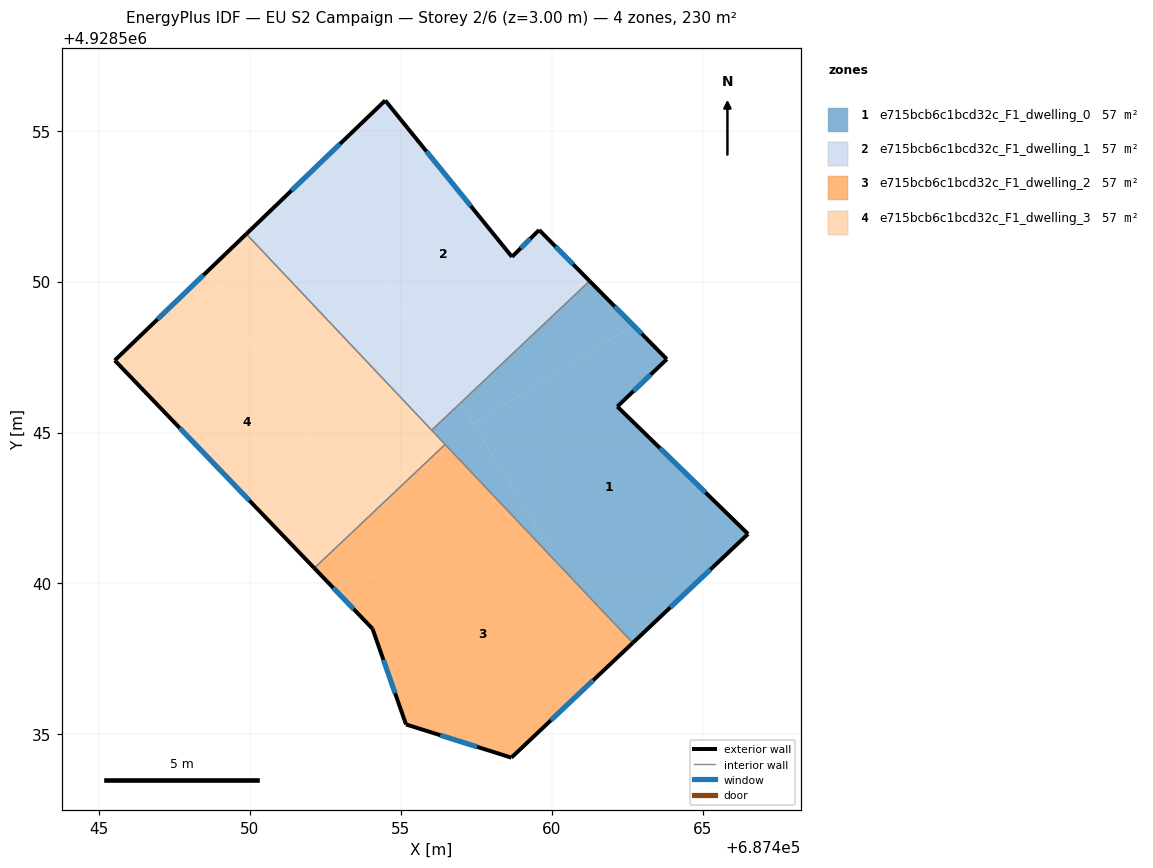
=== STOREY PLAN SPEC (per zone: floor XY polygon, exterior-wall plan segments, windows/doors) ===
zone 1: e715bcb6c1bcd32c_F1_dwelling_0  (57.4 m²)
  floor: (687463.82, 4928547.43) (687462.18, 4928545.86) (687466.51, 4928541.64) (687462.69, 4928538.03) (687460.33, 4928540.52) (687457.40, 4928545.29) (687462.71, 4928548.55)
  floor: (687461.26, 4928550.02) (687462.71, 4928548.55) (687457.40, 4928545.29) (687456.98, 4928545.98)
  floor: (687456.98, 4928545.98) (687460.33, 4928540.52) (687456.03, 4928545.08)
  exterior wall: (687463.82, 4928547.43) – (687461.26, 4928550.02)  [3.6 m]
    window: (687462.98, 4928548.27) – (687462.09, 4928549.18)  [1.3 m²]
  exterior wall: (687462.18, 4928545.86) – (687463.82, 4928547.43)  [2.3 m]
    window: (687462.71, 4928546.37) – (687463.28, 4928546.92)  [0.8 m²]
  exterior wall: (687466.51, 4928541.64) – (687462.18, 4928545.86)  [6.0 m]
    window: (687465.10, 4928543.01) – (687463.58, 4928544.49)  [2.2 m²]
  exterior wall: (687462.69, 4928538.03) – (687466.51, 4928541.64)  [5.3 m]
    window: (687463.93, 4928539.21) – (687465.26, 4928540.47)  [1.9 m²]
  interior walls: 3
zone 2: e715bcb6c1bcd32c_F1_dwelling_1  (57.4 m²)
  floor: (687459.59, 4928551.71) (687461.26, 4928550.02) (687456.98, 4928545.98) (687452.18, 4928553.78) (687454.49, 4928556.00) (687458.69, 4928550.82)
  floor: (687452.18, 4928553.78) (687456.98, 4928545.98) (687456.03, 4928545.08) (687449.88, 4928551.58)
  exterior wall: (687459.59, 4928551.71) – (687458.69, 4928550.82)  [1.3 m]
    window: (687459.29, 4928551.42) – (687458.98, 4928551.11)  [0.5 m²]
  exterior wall: (687461.26, 4928550.02) – (687459.59, 4928551.71)  [2.4 m]
    window: (687460.71, 4928550.57) – (687460.13, 4928551.16)  [0.9 m²]
  exterior wall: (687454.49, 4928556.00) – (687449.88, 4928551.58)  [6.4 m]
    window: (687452.99, 4928554.56) – (687451.38, 4928553.02)  [2.3 m²]
  exterior wall: (687458.69, 4928550.82) – (687454.49, 4928556.00)  [6.7 m]
    window: (687457.32, 4928552.51) – (687455.85, 4928554.32)  [2.4 m²]
  interior walls: 2
zone 3: e715bcb6c1bcd32c_F1_dwelling_2  (57.4 m²)
  floor: (687460.33, 4928540.53) (687462.17, 4928537.54) (687458.67, 4928534.23) (687455.18, 4928535.33) (687454.07, 4928538.50) (687453.01, 4928539.60) (687458.19, 4928542.79)
  floor: (687456.47, 4928544.61) (687458.19, 4928542.79) (687453.01, 4928539.60) (687452.14, 4928540.51)
  floor: (687460.33, 4928540.52) (687462.69, 4928538.03) (687462.17, 4928537.54)
  exterior wall: (687458.67, 4928534.23) – (687462.69, 4928538.03)  [5.5 m]
    window: (687459.97, 4928535.47) – (687461.38, 4928536.80)  [2.0 m²]
  exterior wall: (687455.18, 4928535.33) – (687458.67, 4928534.23)  [3.7 m]
    window: (687456.31, 4928534.97) – (687457.53, 4928534.59)  [1.3 m²]
  exterior wall: (687454.07, 4928538.50) – (687455.18, 4928535.33)  [3.4 m]
    window: (687454.43, 4928537.47) – (687454.82, 4928536.36)  [1.2 m²]
  exterior wall: (687452.14, 4928540.51) – (687454.07, 4928538.50)  [2.8 m]
    window: (687452.76, 4928539.86) – (687453.44, 4928539.15)  [1.0 m²]
  interior walls: 2
zone 4: e715bcb6c1bcd32c_F1_dwelling_3  (57.4 m²)
  floor: (687449.88, 4928551.58) (687456.46, 4928544.62) (687453.33, 4928542.70) (687448.62, 4928550.36)
  floor: (687456.46, 4928544.62) (687456.47, 4928544.61) (687452.14, 4928540.51) (687445.53, 4928547.39) (687448.62, 4928550.36) (687453.33, 4928542.70)
  exterior wall: (687445.53, 4928547.39) – (687452.14, 4928540.51)  [9.5 m]
    window: (687447.68, 4928545.15) – (687449.99, 4928542.75)  [3.5 m²]
  exterior wall: (687449.88, 4928551.58) – (687445.53, 4928547.39)  [6.0 m]
    window: (687448.47, 4928550.22) – (687446.94, 4928548.75)  [2.2 m²]
  interior walls: 3

=== DERIVED (storey summary) ===
Building: EU S2 Campaign
Storey: 2 of 6  (floor level z = 3.00 m)
Storey gross floor area: 229.7 m²
Zones on this storey: 4
  - e715bcb6c1bcd32c_F1_dwelling_0: floor 57.4 m²; exterior wall 17.2 m (51.6 m²); 4 window(s) 6.3 m²; WWR 12.2%
  - e715bcb6c1bcd32c_F1_dwelling_1: floor 57.4 m²; exterior wall 16.7 m (50.1 m²); 4 window(s) 6.1 m²; WWR 12.2%
  - e715bcb6c1bcd32c_F1_dwelling_2: floor 57.4 m²; exterior wall 15.3 m (46.0 m²); 4 window(s) 5.6 m²; WWR 12.2%
  - e715bcb6c1bcd32c_F1_dwelling_3: floor 57.4 m²; exterior wall 15.6 m (46.8 m²); 2 window(s) 5.7 m²; WWR 12.2%
Zone adjacency (shared interzone walls):
  - e715bcb6c1bcd32c_F1_dwelling_0 ↔ e715bcb6c1bcd32c_F1_dwelling_1
  - e715bcb6c1bcd32c_F1_dwelling_0 ↔ e715bcb6c1bcd32c_F1_dwelling_2
  - e715bcb6c1bcd32c_F1_dwelling_0 ↔ e715bcb6c1bcd32c_F1_dwelling_3
  - e715bcb6c1bcd32c_F1_dwelling_1 ↔ e715bcb6c1bcd32c_F1_dwelling_3
  - e715bcb6c1bcd32c_F1_dwelling_2 ↔ e715bcb6c1bcd32c_F1_dwelling_3